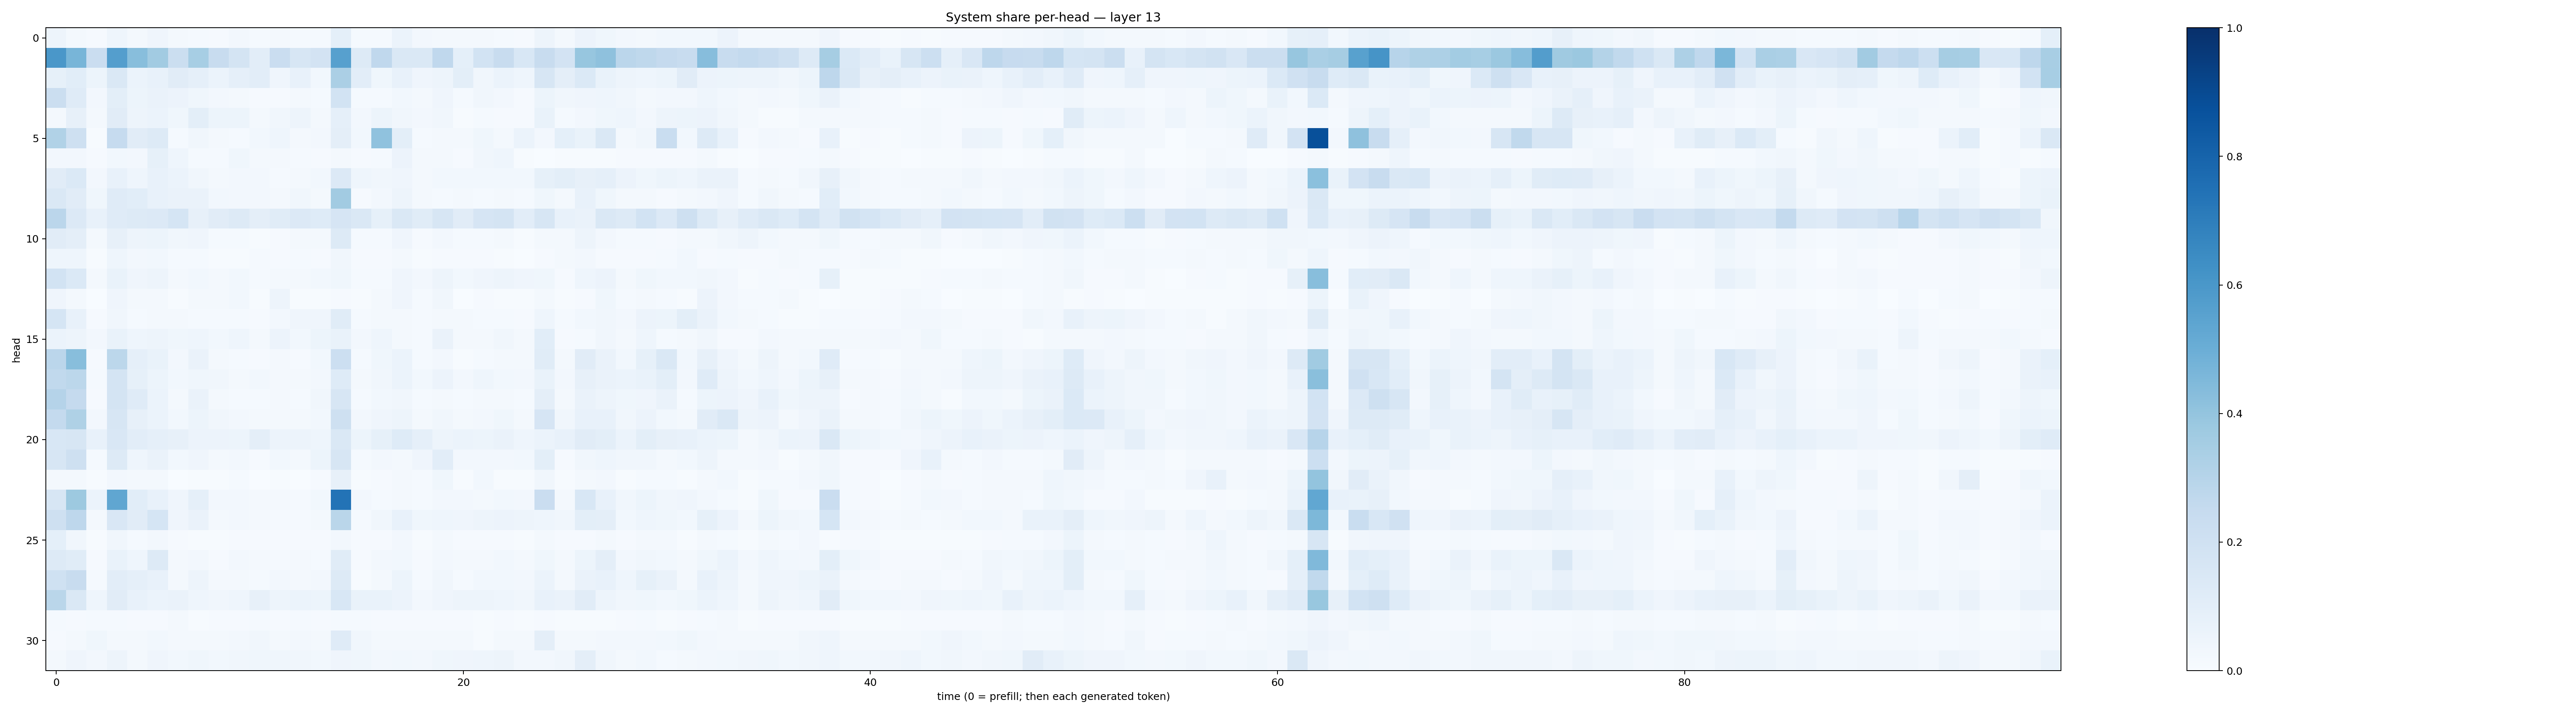

Source data for this figure (header and first rows):
0.050515786, 0.020544484, 0.009480392, 0.042996548, 0.021706006, 0.041657217, 0.018760327, 0.0140889445, 0.00852143, 0.0241397, 0.015290091, 0.019324262, 0.013650635, 0.012041964, 0.09316531, 0.014903821, 0.014025586, 0.058930147, 0.02659368, 0.020349156, 0.015738437, 0.02059478, 0.0149732, 0.007946149
0.5994, 0.4681, 0.229, 0.5665, 0.4289, 0.3619, 0.2262, 0.344, 0.2375, 0.175, 0.1048, 0.23, 0.1564, 0.1823, 0.5596, 0.1302, 0.2676, 0.1475, 0.1473, 0.2678, 0.09099, 0.1837, 0.2392, 0.1526
0.08414, 0.1056, 0.05154, 0.143, 0.06044, 0.07553, 0.1122, 0.08715, 0.06127, 0.08633, 0.1039, 0.04138, 0.07739, 0.03083, 0.335, 0.1048, 0.03552, 0.07636, 0.04273, 0.0483, 0.1013, 0.03229, 0.05906, 0.04677
0.2257, 0.1182, 0.02662, 0.1004, 0.05251, 0.06312, 0.05797, 0.03754, 0.02627, 0.01965, 0.01109, 0.01096, 0.0186, 0.01246, 0.1861, 0.01174, 0.01387, 0.02872, 0.02094, 0.04156, 0.01517, 0.03466, 0.0248, 0.01118
0.02272, 0.07867, 0.0228, 0.1114, 0.04844, 0.06134, 0.03643, 0.1005, 0.05366, 0.05228, 0.01881, 0.03155, 0.04766, 0.02048, 0.08716, 0.02571, 0.05302, 0.03204, 0.02483, 0.03197, 0.007479, 0.01305, 0.009286, 0.01009
0.3158, 0.2066, 0.006794, 0.2484, 0.1098, 0.1328, 0.01281, 0.0347, 0.02218, 0.01238, 0.02763, 0.0468, 0.02038, 0.0263, 0.09569, 0.03071, 0.4078, 0.09907, 0.01541, 0.02023, 0.01632, 0.03739, 0.02326, 0.06113
0.02541, 0.02717, 0.01113, 0.03011, 0.02547, 0.08529, 0.0443, 0.01481, 0.01254, 0.03823, 0.02051, 0.01707, 0.01364, 0.009862, 0.01589, 0.007941, 0.01211, 0.05587, 0.01832, 0.02161, 0.01138, 0.03456, 0.04343, 0.006547
0.1125, 0.1399, 0.02533, 0.07775, 0.04344, 0.077, 0.06009, 0.03387, 0.01829, 0.02523, 0.02718, 0.01553, 0.02315, 0.02841, 0.1329, 0.04467, 0.03238, 0.04016, 0.01775, 0.02776, 0.02781, 0.02894, 0.0296, 0.02781
0.1412, 0.1107, 0.03606, 0.1177, 0.1083, 0.07066, 0.06569, 0.06325, 0.0293, 0.0268, 0.02494, 0.01944, 0.03431, 0.02229, 0.3601, 0.01046, 0.02613, 0.04864, 0.02242, 0.01447, 0.02292, 0.01255, 0.02045, 0.01363
0.2814, 0.133, 0.07526, 0.1206, 0.1283, 0.1357, 0.1687, 0.08053, 0.1122, 0.1295, 0.09542, 0.1155, 0.1336, 0.1233, 0.1659, 0.1418, 0.08445, 0.1459, 0.1145, 0.1601, 0.1122, 0.1641, 0.1744, 0.1025
0.111, 0.09668, 0.01651, 0.08161, 0.04695, 0.05131, 0.0315, 0.03979, 0.01441, 0.01524, 0.006085, 0.01146, 0.02142, 0.0175, 0.1319, 0.01428, 0.01394, 0.04058, 0.009278, 0.02701, 0.01441, 0.01351, 0.02183, 0.004339
0.04455, 0.04563, 0.005239, 0.04452, 0.02561, 0.0279, 0.01211, 0.01216, 0.005106, 0.006636, 0.01358, 0.008, 0.01525, 0.008867, 0.03399, 0.01092, 0.008282, 0.01594, 0.004822, 0.009301, 0.009629, 0.01054, 0.007726, 0.003782
0.1869, 0.1395, 0.02113, 0.06794, 0.04004, 0.04742, 0.02073, 0.02788, 0.0165, 0.02769, 0.01523, 0.01974, 0.01656, 0.03047, 0.03641, 0.01481, 0.01551, 0.03954, 0.02398, 0.05002, 0.02939, 0.04004, 0.04912, 0.04008
0.0408, 0.01914, 0.002316, 0.03929, 0.01984, 0.01964, 0.006841, 0.02034, 0.02109, 0.03109, 0.007207, 0.04968, 0.005417, 0.007013, 0.0114, 0.00465, 0.02326, 0.0394, 0.01174, 0.03227, 0.002535, 0.01062, 0.004309, 0.005854
0.1713, 0.07143, 0.01015, 0.03477, 0.01503, 0.0234, 0.02009, 0.01538, 0.01399, 0.0121, 0.01099, 0.02362, 0.04127, 0.0391, 0.1169, 0.015, 0.01752, 0.02343, 0.01382, 0.01658, 0.01809, 0.01228, 0.01463, 0.01101
0.05996, 0.0491, 0.024, 0.06717, 0.04603, 0.04862, 0.03668, 0.04433, 0.03016, 0.04378, 0.02303, 0.05795, 0.02818, 0.05139, 0.06956, 0.02605, 0.04404, 0.0209, 0.01501, 0.06618, 0.01831, 0.02082, 0.03358, 0.01781
0.283, 0.428, 0.01078, 0.2805, 0.08806, 0.06904, 0.02401, 0.06426, 0.0179, 0.01463, 0.01163, 0.01659, 0.01065, 0.02924, 0.217, 0.0149, 0.03743, 0.05895, 0.01403, 0.02433, 0.007286, 0.01522, 0.0202, 0.01851
0.2633, 0.2803, 0.01475, 0.175, 0.08393, 0.05309, 0.02896, 0.03783, 0.03149, 0.02285, 0.02785, 0.02244, 0.02066, 0.02506, 0.1241, 0.02141, 0.03229, 0.06183, 0.02929, 0.05618, 0.02632, 0.04371, 0.03026, 0.02554
0.3043, 0.253, 0.01101, 0.1776, 0.1189, 0.05927, 0.01857, 0.06304, 0.02217, 0.01287, 0.01514, 0.01673, 0.01346, 0.03139, 0.1599, 0.01353, 0.02798, 0.03337, 0.01323, 0.02053, 0.01234, 0.02171, 0.01887, 0.01513
0.2563, 0.3232, 0.02465, 0.1586, 0.0782, 0.05944, 0.02966, 0.05386, 0.03231, 0.02613, 0.02139, 0.02302, 0.02005, 0.03061, 0.2106, 0.02507, 0.04292, 0.04857, 0.02294, 0.03337, 0.01666, 0.02565, 0.03641, 0.02007
0.1537, 0.1613, 0.0762, 0.1521, 0.1041, 0.08648, 0.07937, 0.05611, 0.05528, 0.05371, 0.09491, 0.05597, 0.05856, 0.04347, 0.1483, 0.05355, 0.08245, 0.1235, 0.08942, 0.04972, 0.0597, 0.05307, 0.0659, 0.04525
0.1632, 0.2045, 0.01552, 0.1269, 0.04601, 0.06576, 0.02921, 0.0417, 0.02158, 0.02711, 0.009588, 0.02868, 0.02289, 0.05229, 0.1608, 0.01303, 0.02683, 0.02185, 0.03936, 0.1039, 0.02359, 0.02609, 0.02565, 0.02973
0.01647, 0.01972, 0.007448, 0.02459, 0.02292, 0.0175, 0.003642, 0.007424, 0.005481, 0.01188, 0.003011, 0.006885, 0.002381, 0.008829, 0.08028, 0.004847, 0.008581, 0.01591, 0.01552, 0.0382, 0.007701, 0.0278, 0.006826, 0.00714
0.1569, 0.3758, 0.062, 0.5337, 0.1089, 0.07174, 0.04091, 0.08957, 0.02435, 0.02473, 0.02185, 0.02087, 0.01232, 0.02834, 0.7389, 0.02348, 0.01492, 0.02054, 0.01276, 0.02699, 0.02599, 0.0165, 0.0275, 0.02563
0.2037, 0.2741, 0.0164, 0.1492, 0.1106, 0.1696, 0.03916, 0.06601, 0.01762, 0.02358, 0.02091, 0.01461, 0.01335, 0.02222, 0.287, 0.01198, 0.03295, 0.07187, 0.03682, 0.04396, 0.0411, 0.0494, 0.05554, 0.04834
0.09015, 0.03162, 0.004452, 0.03184, 0.01543, 0.02532, 0.009136, 0.005012, 0.00524, 0.01004, 0.01006, 0.01032, 0.007976, 0.01109, 0.0241, 0.01013, 0.01111, 0.02409, 0.005745, 0.0206, 0.009184, 0.009279, 0.009214, 0.006573
0.1284, 0.1149, 0.01104, 0.06842, 0.04615, 0.1259, 0.01806, 0.02626, 0.01011, 0.02445, 0.02122, 0.01179, 0.01628, 0.01511, 0.1156, 0.01152, 0.02373, 0.0297, 0.009274, 0.02373, 0.02201, 0.02074, 0.02823, 0.02087
0.2012, 0.2356, 0.01388, 0.1033, 0.0894, 0.07791, 0.02159, 0.04729, 0.02214, 0.0205, 0.01519, 0.02355, 0.01872, 0.02353, 0.131, 0.006723, 0.02213, 0.05432, 0.01258, 0.03128, 0.01463, 0.02813, 0.03103, 0.02662
0.2888, 0.1457, 0.04574, 0.1126, 0.07513, 0.06078, 0.06426, 0.04639, 0.03209, 0.04408, 0.08106, 0.04844, 0.06234, 0.05388, 0.1562, 0.06698, 0.06873, 0.05716, 0.02724, 0.0411, 0.04689, 0.04733, 0.04607, 0.03417
0.01326, 0.007909, 0.01347, 0.0136, 0.01087, 0.009881, 0.01572, 0.005652, 0.01135, 0.01017, 0.01298, 0.0106, 0.01469, 0.01093, 0.01532, 0.01273, 0.009289, 0.01043, 0.01068, 0.0113, 0.009472, 0.004052, 0.009069, 0.006422
0.008139, 0.0158, 0.03837, 0.01657, 0.01729, 0.03018, 0.02286, 0.01668, 0.01993, 0.02594, 0.03467, 0.0182, 0.02734, 0.02186, 0.1186, 0.0313, 0.01838, 0.02002, 0.01824, 0.01901, 0.02135, 0.00738, 0.01868, 0.01903
0.02095, 0.04108, 0.02551, 0.04888, 0.01993, 0.0427, 0.02801, 0.03745, 0.0296, 0.03323, 0.03526, 0.03615, 0.03132, 0.02947, 0.03959, 0.03675, 0.02426, 0.02791, 0.02724, 0.03669, 0.04033, 0.04443, 0.04705, 0.02434
